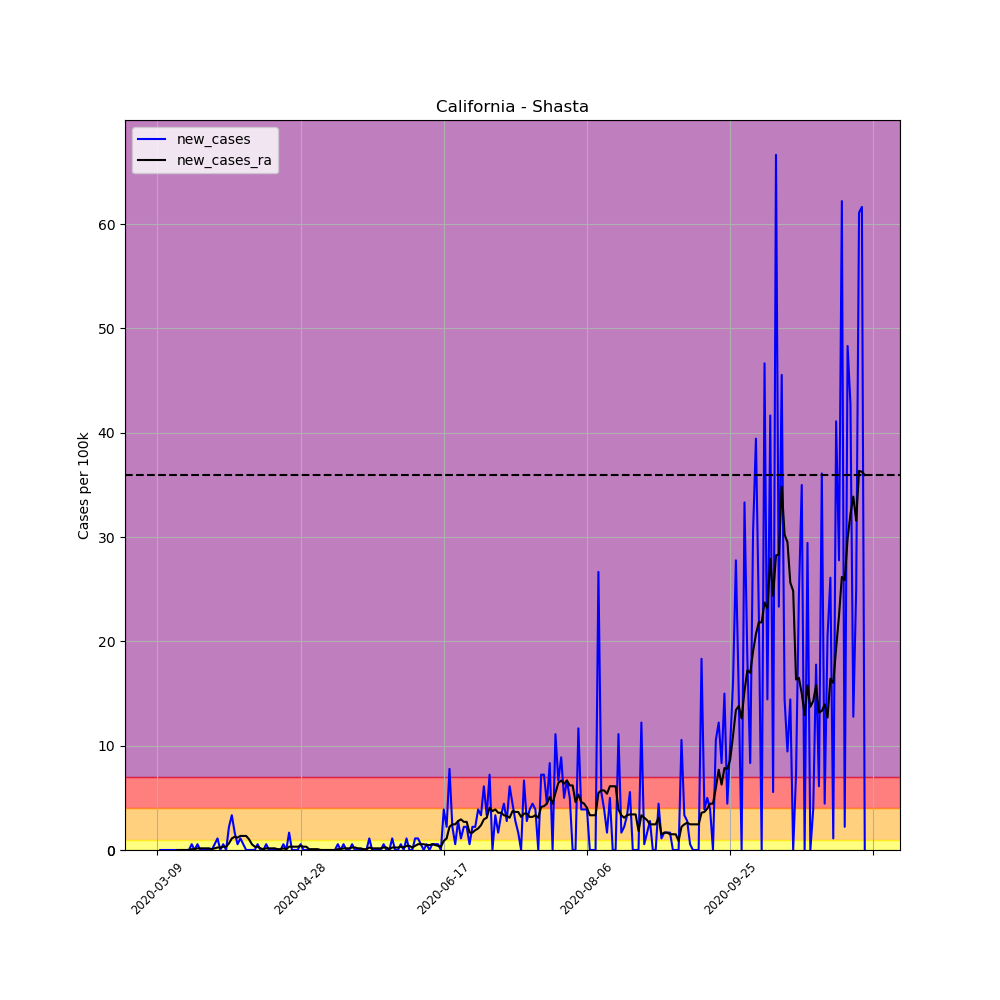

The table this chart was drawn from, first rows:
, date, county, state, fips, cases, deaths, COUNTY, STNAME, CTYNAME, POPESTIMATE2019, per_100k, per_100k_ra, new_cases, new_cases_ra
28623, 2020-03-09, Shasta, California, 6089, 1, 0, 89, California, Shasta, 180080, 0.5553, , , 
28624, 2020-03-10, Shasta, California, 6089, 1, 0, 89, California, Shasta, 180080, 0.5553, , 0.0, 
28625, 2020-03-11, Shasta, California, 6089, 1, 0, 89, California, Shasta, 180080, 0.5553, , 0.0, 
28626, 2020-03-12, Shasta, California, 6089, 1, 0, 89, California, Shasta, 180080, 0.5553, , 0.0, 
28627, 2020-03-13, Shasta, California, 6089, 1, 0, 89, California, Shasta, 180080, 0.5553, , 0.0, 
28628, 2020-03-14, Shasta, California, 6089, 1, 0, 89, California, Shasta, 180080, 0.5553, , 0.0, 
28629, 2020-03-15, Shasta, California, 6089, 1, 0, 89, California, Shasta, 180080, 0.5553, 0.5553, 0.0, 
28630, 2020-03-16, Shasta, California, 6089, 1, 0, 89, California, Shasta, 180080, 0.5553, 0.5553, 0.0, 0.0
28631, 2020-03-17, Shasta, California, 6089, 1, 0, 89, California, Shasta, 180080, 0.5553, 0.5553, 0.0, 0.0
28632, 2020-03-18, Shasta, California, 6089, 1, 0, 89, California, Shasta, 180080, 0.5553, 0.5553, 0.0, 0.0
28633, 2020-03-19, Shasta, California, 6089, 1, 0, 89, California, Shasta, 180080, 0.5553, 0.5553, 0.0, 0.0
28634, 2020-03-20, Shasta, California, 6089, 1, 0, 89, California, Shasta, 180080, 0.5553, 0.5553, 0.0, 0.0
28635, 2020-03-21, Shasta, California, 6089, 2, 0, 89, California, Shasta, 180080, 1.111, 0.6346, 0.5553, 0.07933
28636, 2020-03-22, Shasta, California, 6089, 2, 0, 89, California, Shasta, 180080, 1.111, 0.714, 0.0, 0.07933
28637, 2020-03-23, Shasta, California, 6089, 3, 0, 89, California, Shasta, 180080, 1.666, 0.8726, 0.5553, 0.1587
28638, 2020-03-24, Shasta, California, 6089, 3, 0, 89, California, Shasta, 180080, 1.666, 1.031, 0.0, 0.1587
28639, 2020-03-25, Shasta, California, 6089, 3, 1, 89, California, Shasta, 180080, 1.666, 1.19, 0.0, 0.1587
28640, 2020-03-26, Shasta, California, 6089, 3, 1, 89, California, Shasta, 180080, 1.666, 1.349, 0.0, 0.1587
28641, 2020-03-27, Shasta, California, 6089, 3, 1, 89, California, Shasta, 180080, 1.666, 1.507, 0.0, 0.1587
28642, 2020-03-28, Shasta, California, 6089, 3, 1, 89, California, Shasta, 180080, 1.666, 1.587, 0.0, 0.07933
28643, 2020-03-29, Shasta, California, 6089, 4, 1, 89, California, Shasta, 180080, 2.221, 1.745, 0.5553, 0.1587
28644, 2020-03-30, Shasta, California, 6089, 6, 1, 89, California, Shasta, 180080, 3.332, 1.983, 1.111, 0.238
28645, 2020-03-31, Shasta, California, 6089, 6, 1, 89, California, Shasta, 180080, 3.332, 2.221, 0.0, 0.238
28646, 2020-04-01, Shasta, California, 6089, 7, 1, 89, California, Shasta, 180080, 3.887, 2.539, 0.5553, 0.3173
28647, 2020-04-02, Shasta, California, 6089, 7, 1, 89, California, Shasta, 180080, 3.887, 2.856, 0.0, 0.3173
28648, 2020-04-03, Shasta, California, 6089, 11, 2, 89, California, Shasta, 180080, 6.108, 3.491, 2.221, 0.6346
28649, 2020-04-04, Shasta, California, 6089, 17, 2, 89, California, Shasta, 180080, 9.44, 4.601, 3.332, 1.111
28650, 2020-04-05, Shasta, California, 6089, 20, 3, 89, California, Shasta, 180080, 11.11, 5.87, 1.666, 1.269
28651, 2020-04-06, Shasta, California, 6089, 21, 3, 89, California, Shasta, 180080, 11.66, 7.06, 0.5553, 1.19
28652, 2020-04-07, Shasta, California, 6089, 23, 3, 89, California, Shasta, 180080, 12.77, 8.409, 1.111, 1.349
28653, 2020-04-08, Shasta, California, 6089, 24, 3, 89, California, Shasta, 180080, 13.33, 9.758, 0.5553, 1.349
28654, 2020-04-09, Shasta, California, 6089, 24, 3, 89, California, Shasta, 180080, 13.33, 11.11, 0.0, 1.349
28655, 2020-04-10, Shasta, California, 6089, 24, 3, 89, California, Shasta, 180080, 13.33, 12.14, 0.0, 1.031
28656, 2020-04-11, Shasta, California, 6089, 24, 3, 89, California, Shasta, 180080, 13.33, 12.69, 0.0, 0.5553
28657, 2020-04-12, Shasta, California, 6089, 24, 3, 89, California, Shasta, 180080, 13.33, 13.01, 0.0, 0.3173
28658, 2020-04-13, Shasta, California, 6089, 25, 3, 89, California, Shasta, 180080, 13.88, 13.33, 0.5553, 0.3173
28659, 2020-04-14, Shasta, California, 6089, 25, 3, 89, California, Shasta, 180080, 13.88, 13.49, 0.0, 0.1587
28660, 2020-04-15, Shasta, California, 6089, 25, 3, 89, California, Shasta, 180080, 13.88, 13.57, 0.0, 0.07933
28661, 2020-04-16, Shasta, California, 6089, 26, 3, 89, California, Shasta, 180080, 14.44, 13.72, 0.5553, 0.1587
28662, 2020-04-17, Shasta, California, 6089, 26, 3, 89, California, Shasta, 180080, 14.44, 13.88, 0.0, 0.1587
28663, 2020-04-18, Shasta, California, 6089, 26, 3, 89, California, Shasta, 180080, 14.44, 14.04, 0.0, 0.1587
28664, 2020-04-19, Shasta, California, 6089, 26, 3, 89, California, Shasta, 180080, 14.44, 14.2, 0.0, 0.1587
28665, 2020-04-20, Shasta, California, 6089, 26, 3, 89, California, Shasta, 180080, 14.44, 14.28, 0.0, 0.07933
28666, 2020-04-21, Shasta, California, 6089, 26, 3, 89, California, Shasta, 180080, 14.44, 14.36, 0.0, 0.07933
28667, 2020-04-22, Shasta, California, 6089, 27, 3, 89, California, Shasta, 180080, 14.99, 14.52, 0.5553, 0.1587
28668, 2020-04-23, Shasta, California, 6089, 27, 3, 89, California, Shasta, 180080, 14.99, 14.6, 0.0, 0.07933
28669, 2020-04-24, Shasta, California, 6089, 30, 4, 89, California, Shasta, 180080, 16.66, 14.91, 1.666, 0.3173
28670, 2020-04-25, Shasta, California, 6089, 30, 4, 89, California, Shasta, 180080, 16.66, 15.23, 0.0, 0.3173
28671, 2020-04-26, Shasta, California, 6089, 30, 4, 89, California, Shasta, 180080, 16.66, 15.55, 0.0, 0.3173
28672, 2020-04-27, Shasta, California, 6089, 30, 4, 89, California, Shasta, 180080, 16.66, 15.87, 0.0, 0.3173
28673, 2020-04-28, Shasta, California, 6089, 31, 4, 89, California, Shasta, 180080, 17.21, 16.26, 0.5553, 0.3966
28674, 2020-04-29, Shasta, California, 6089, 31, 4, 89, California, Shasta, 180080, 17.21, 16.58, 0.0, 0.3173
28675, 2020-04-30, Shasta, California, 6089, 31, 4, 89, California, Shasta, 180080, 17.21, 16.9, 0.0, 0.3173
28676, 2020-05-01, Shasta, California, 6089, 31, 4, 89, California, Shasta, 180080, 17.21, 16.98, 0.0, 0.07933
28677, 2020-05-02, Shasta, California, 6089, 31, 4, 89, California, Shasta, 180080, 17.21, 17.06, 0.0, 0.07933
28678, 2020-05-03, Shasta, California, 6089, 31, 4, 89, California, Shasta, 180080, 17.21, 17.14, 0.0, 0.07933
28679, 2020-05-04, Shasta, California, 6089, 31, 4, 89, California, Shasta, 180080, 17.21, 17.21, 0.0, 0.07933
28680, 2020-05-05, Shasta, California, 6089, 31, 4, 89, California, Shasta, 180080, 17.21, 17.21, 0.0, 1.2688263138573217e-16
28681, 2020-05-06, Shasta, California, 6089, 31, 4, 89, California, Shasta, 180080, 17.21, 17.21, 0.0, 1.2688263138573217e-16
28682, 2020-05-07, Shasta, California, 6089, 31, 4, 89, California, Shasta, 180080, 17.21, 17.21, 0.0, 1.2688263138573217e-16
... 188 more rows
